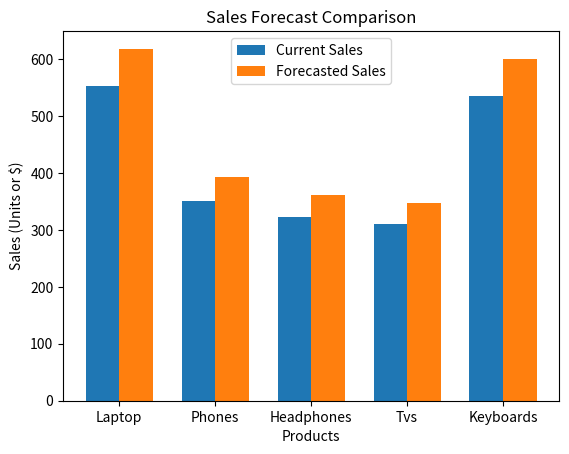

Write Python code to recreate this figure.
# Importing necessary libraries namely Numpy
import numpy as np
import matplotlib.pyplot as plt

# Creating Sample sales Data and products

products = np.array(["Laptop", "Phones", "Headphones", "Tvs", "Keyboards"])
sales = np.array([500, 350, 280, 346, 480])

# Creating a random generation function for Market Variation
np.random.seed(42) # for reproducibility
variation = np.random.randint(-50, 60, size = 5)
adjusted_sales = sales + variation

# Forecasted Sales 
growth_rate = 0.12
forecasted_sales = adjusted_sales * (1 + growth_rate)

# Statistical analysis

total_sales = np.sum(adjusted_sales)
avg_sales = np.mean(adjusted_sales)
std_dev = np.std(adjusted_sales)
best_product = products[np.argmax(adjusted_sales)]
worst_product = products[np.argmin(adjusted_sales)]

# Final Display

print("=== Monthly Sales Summary===")

for product, current, forecast in zip(products, adjusted_sales, forecasted_sales):
    print(f" {product}: Current Sale = {current}, Forecast = {forecast:.2f}")

print(f"Total Sales on products: {total_sales}")
print(f" Average Sales on Products: {avg_sales:.2f}")
print(f" Standard Deviation: {std_dev:.2f}")
print(f" Best Performer: {best_product}")
print(f" Worst Performer: {worst_product}")


x = np.arange(len(products))
width = 0.35

plt.bar(x - width/2, adjusted_sales, width, label="Current Sales")
plt.bar(x + width/2, forecasted_sales, width, label="Forecasted Sales")

plt.xlabel("Products")
plt.ylabel("Sales (Units or $)")
plt.title("Sales Forecast Comparison")
plt.xticks(x, products)
plt.legend()
plt.show()
